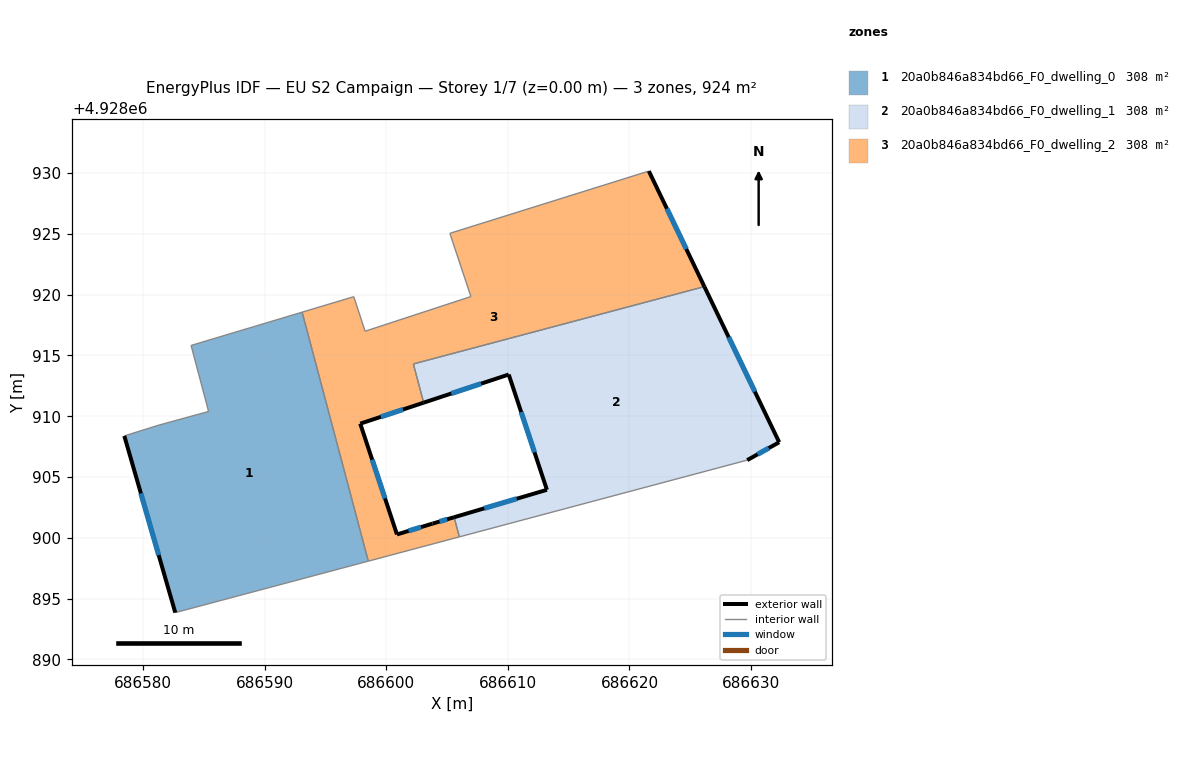
=== STOREY PLAN SPEC (per zone: floor XY polygon, exterior-wall plan segments, windows/doors) ===
zone 1: 20a0b846a834bd66_F0_dwelling_0  (308.0 m²)
  floor: (686598.53, 4928898.08) (686593.08, 4928918.56) (686583.95, 4928915.82) (686585.39, 4928910.39) (686581.31, 4928909.27) (686578.46, 4928908.38) (686582.65, 4928893.85)
  exterior wall: (686582.65, 4928893.85) – (686578.46, 4928908.38)  [15.1 m]
    window: (686581.29, 4928898.58) – (686579.83, 4928903.65)  [5.5 m²]
  interior walls: 6
zone 2: 20a0b846a834bd66_F0_dwelling_1  (307.9 m²)
  floor: (686629.68, 4928906.39) (686632.31, 4928907.86) (686626.16, 4928920.66) (686602.23, 4928914.30) (686603.08, 4928911.11) (686610.07, 4928913.43) (686613.21, 4928903.95) (686605.58, 4928901.69) (686606.01, 4928900.08)
  exterior wall: (686605.58, 4928901.69) – (686613.21, 4928903.95)  [8.0 m]
    window: (686608.06, 4928902.43) – (686610.73, 4928903.22)  [2.9 m²]
  exterior wall: (686613.21, 4928903.95) – (686610.07, 4928913.43)  [10.0 m]
    window: (686612.19, 4928907.03) – (686611.10, 4928910.35)  [3.7 m²]
  exterior wall: (686610.07, 4928913.43) – (686603.08, 4928911.11)  [7.4 m]
    window: (686607.80, 4928912.68) – (686605.35, 4928911.87)  [2.7 m²]
  exterior wall: (686626.16, 4928920.66) – (686632.31, 4928907.86)  [14.2 m]
    window: (686628.16, 4928916.50) – (686630.31, 4928912.02)  [5.2 m²]
  exterior wall: (686632.31, 4928907.86) – (686629.68, 4928906.39)  [3.0 m]
    window: (686631.46, 4928907.38) – (686630.54, 4928906.87)  [1.1 m²]
  interior walls: 4
zone 3: 20a0b846a834bd66_F0_dwelling_2  (307.9 m²)
  floor: (686606.01, 4928900.08) (686605.58, 4928901.69) (686603.81, 4928901.17) (686600.88, 4928900.28) (686597.86, 4928909.39) (686603.08, 4928911.11) (686602.23, 4928914.30) (686626.16, 4928920.66) (686621.59, 4928930.16) (686605.23, 4928925.04) (686606.96, 4928919.84) (686598.26, 4928916.99) (686597.33, 4928919.83) (686593.08, 4928918.56) (686598.53, 4928898.08)
  exterior wall: (686597.86, 4928909.39) – (686600.88, 4928900.28)  [9.6 m]
    window: (686598.85, 4928906.43) – (686599.90, 4928903.24)  [3.5 m²]
  exterior wall: (686600.88, 4928900.28) – (686603.81, 4928901.17)  [3.1 m]
    window: (686601.84, 4928900.57) – (686602.86, 4928900.88)  [1.1 m²]
  exterior wall: (686603.81, 4928901.17) – (686605.58, 4928901.69)  [1.8 m]
    window: (686604.39, 4928901.34) – (686605.01, 4928901.52)  [0.7 m²]
  exterior wall: (686621.59, 4928930.16) – (686626.16, 4928920.66)  [10.5 m]
    window: (686623.08, 4928927.07) – (686624.68, 4928923.75)  [3.9 m²]
  exterior wall: (686603.08, 4928911.11) – (686597.86, 4928909.39)  [5.5 m]
    window: (686601.38, 4928910.55) – (686599.56, 4928909.95)  [2.0 m²]
  interior walls: 10

=== DERIVED (storey summary) ===
Building: EU S2 Campaign
Storey: 1 of 7  (floor level z = 0.00 m)
Storey gross floor area: 923.8 m²
Zones on this storey: 3
  - 20a0b846a834bd66_F0_dwelling_0: floor 308.0 m²; exterior wall 15.1 m (45.4 m²); 1 window(s) 5.5 m²; WWR 12.2%
  - 20a0b846a834bd66_F0_dwelling_1: floor 307.9 m²; exterior wall 42.5 m (127.6 m²); 5 window(s) 15.6 m²; WWR 12.2%
  - 20a0b846a834bd66_F0_dwelling_2: floor 307.9 m²; exterior wall 30.5 m (91.6 m²); 5 window(s) 11.2 m²; WWR 12.2%
Zone adjacency (shared interzone walls):
  - 20a0b846a834bd66_F0_dwelling_0 ↔ 20a0b846a834bd66_F0_dwelling_2
  - 20a0b846a834bd66_F0_dwelling_1 ↔ 20a0b846a834bd66_F0_dwelling_2